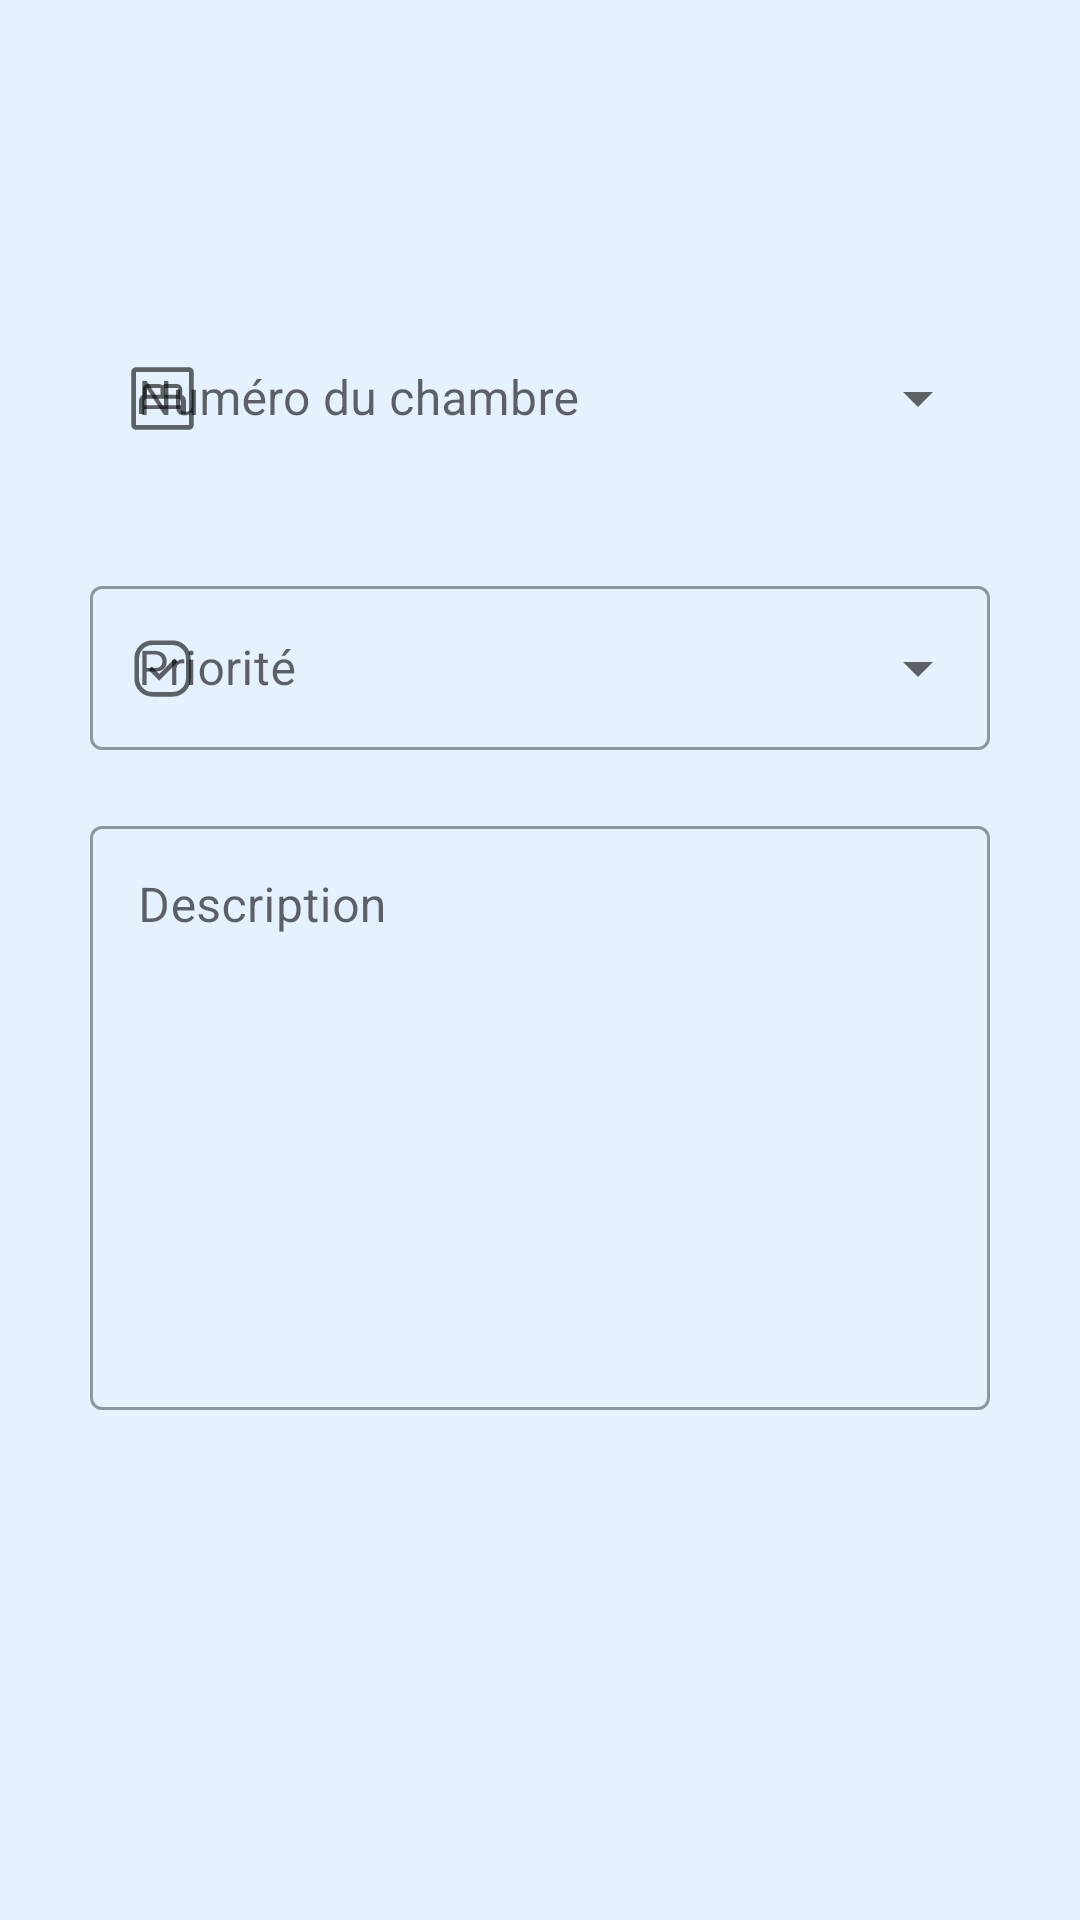

Layout XML and referenced resources for this Android screen:
<!-- AndroidManifest.xml: application theme Theme.GMAO.NoActionBar -->
<!-- res/layout/activity_first_add_reclamation_panne.xml -->
<?xml version="1.0" encoding="utf-8"?>
<androidx.constraintlayout.widget.ConstraintLayout xmlns:android="http://schemas.android.com/apk/res/android"
    xmlns:app="http://schemas.android.com/apk/res-auto"
    xmlns:tools="http://schemas.android.com/tools"
    android:layout_width="match_parent"
    android:layout_height="match_parent"
    android:background="@color/focused"
    tools:context=".Activities.add.addReclamationSurPanne.FirstAddReclamationPanne">


    <com.google.android.material.button.MaterialButton
        android:id="@+id/back"
        style="@style/Widget.MaterialComponents.Button.TextButton"
        android:layout_width="40dp"
        android:layout_height="40dp"
        android:layout_marginTop="30dp"
        android:layout_marginStart="30dp"
        app:layout_constraintStart_toStartOf="parent"
        app:icon="@drawable/ic_back"
        android:background="@color/focused"
        app:layout_constraintTop_toTopOf="parent" />

    <com.google.android.material.textfield.TextInputLayout
        android:id="@+id/number_text_input"
        style="@style/Widget.MaterialComponents.TextInputLayout.OutlinedBox.ExposedDropdownMenu"
        android:layout_marginTop="100dp"
        app:layout_constraintEnd_toEndOf="parent"
        app:layout_constraintStart_toStartOf="parent"
        app:layout_constraintTop_toTopOf="parent"
        android:layout_height="60dp"
        android:layout_width="300dp"
        android:background="@color/focused"
        android:hint="@string/num_ro_du_chambre"
        app:startIconDrawable="@drawable/ic_bedroom"
        app:boxStrokeErrorColor="@color/error"
        >

        <AutoCompleteTextView
            android:id="@+id/chambre_auto_complete"
            android:layout_width="match_parent"
            android:layout_height="match_parent"
            android:background="@color/focused"
            android:inputType="none" />

    </com.google.android.material.textfield.TextInputLayout>

    <com.google.android.material.textfield.TextInputLayout
        android:id="@+id/priority_text_input"
        style="@style/Widget.MaterialComponents.TextInputLayout.OutlinedBox.ExposedDropdownMenu"
        android:layout_marginTop="190dp"
        app:layout_constraintEnd_toEndOf="parent"
        app:layout_constraintStart_toStartOf="parent"
        app:layout_constraintTop_toTopOf="parent"
        android:layout_height="60dp"
        android:layout_width="300dp"
        android:hint="@string/priorit"
        app:startIconDrawable="@drawable/ic_priority"
        >

        <AutoCompleteTextView
            android:id="@+id/priority_auto_complete"
            android:layout_width="match_parent"
            android:layout_height="match_parent"
            android:inputType="none"

            />

    </com.google.android.material.textfield.TextInputLayout>


    <com.google.android.material.textfield.TextInputLayout
        android:id="@+id/description_text_input"
        style="@style/Widget.MaterialComponents.TextInputLayout.OutlinedBox"
        android:layout_marginTop="270dp"
        app:layout_constraintEnd_toEndOf="parent"
        app:layout_constraintStart_toStartOf="parent"
        app:layout_constraintTop_toTopOf="parent"
        android:layout_height="200dp"
        android:layout_width="300dp"
        android:hint="@string/description"
        >

        <com.google.android.material.textfield.TextInputEditText
            android:id="@+id/description"
            android:layout_width="match_parent"
            android:layout_height="match_parent"
            android:gravity="left"
            />

    </com.google.android.material.textfield.TextInputLayout>

    <com.google.android.material.button.MaterialButton
        android:id="@+id/first_next"
        style="@style/Widget.MaterialComponents.Button.TextButton"
        android:layout_width="140dp"
        android:layout_height="60dp"
        android:layout_marginTop="700dp"
        android:layout_marginEnd="30dp"
        android:text="@string/suivant"
        app:layout_constraintEnd_toEndOf="parent"
        app:icon="@drawable/ic_navigate_next"
        app:iconGravity="end"
        app:layout_constraintTop_toTopOf="parent" />

</androidx.constraintlayout.widget.ConstraintLayout>
<!-- resources referenced by this layout -->
<resources>
  <color name="error">#FF0000</color>
  <color name="focused">#E5F1FF</color>
  <!-- drawable ic_bedroom (drawable) -->
  <vector xmlns:android="http://schemas.android.com/apk/res/android"
      android:width="25dp"
      android:height="25dp"
      android:viewportWidth="48"
      android:viewportHeight="48">
    <path
        android:fillColor="#FF000000"
        android:pathData="M9,33.9H12.2V30.75H35.8V33.9H39V25.1Q39,24.2 38.325,23.175Q37.65,22.15 36.6,21.6V18.2Q36.6,16.6 35.675,15.675Q34.75,14.75 33.15,14.75H26.35Q25.55,14.75 24.95,15Q24.35,15.25 23.95,15.75Q23.55,15.25 22.95,15Q22.35,14.75 21.55,14.75H14.85Q13.25,14.75 12.325,15.675Q11.4,16.6 11.4,18.2V21.6Q10.35,22.15 9.675,23.175Q9,24.2 9,25.1ZM25.25,21.65V17.25Q25.25,17.25 25.25,17.25Q25.25,17.25 25.25,17.25H34.1Q34.1,17.25 34.1,17.25Q34.1,17.25 34.1,17.25V21.65ZM13.9,21.65V17.25Q13.9,17.25 13.9,17.25Q13.9,17.25 13.9,17.25H22.75Q22.75,17.25 22.75,17.25Q22.75,17.25 22.75,17.25V21.65ZM12.2,28.25V26.15Q12.2,25.2 12.725,24.675Q13.25,24.15 14.2,24.15H33.8Q34.75,24.15 35.275,24.675Q35.8,25.2 35.8,26.15V28.25ZM7,44Q5.8,44 4.9,43.1Q4,42.2 4,41V7Q4,5.8 4.9,4.9Q5.8,4 7,4H41Q42.2,4 43.1,4.9Q44,5.8 44,7V41Q44,42.2 43.1,43.1Q42.2,44 41,44ZM7,41H41Q41,41 41,41Q41,41 41,41V7Q41,7 41,7Q41,7 41,7H7Q7,7 7,7Q7,7 7,7V41Q7,41 7,41Q7,41 7,41ZM7,41Q7,41 7,41Q7,41 7,41V7Q7,7 7,7Q7,7 7,7Q7,7 7,7Q7,7 7,7V41Q7,41 7,41Q7,41 7,41Z"/>
  </vector>
  <!-- drawable ic_navigate_next (drawable) -->
  <vector android:autoMirrored="true" android:height="24dp"
      android:tint="#000000" android:viewportHeight="24"
      android:viewportWidth="24" android:width="24dp" xmlns:android="http://schemas.android.com/apk/res/android">
      <path android:fillColor="@android:color/white" android:pathData="M10.02,6L8.61,7.41 13.19,12l-4.58,4.59L10.02,18l6,-6 -6,-6z"/>
  </vector>
  <!-- drawable ic_priority (drawable) -->
  <vector xmlns:android="http://schemas.android.com/apk/res/android"
      android:width="25dp"
      android:height="25dp"
      android:viewportWidth="48"
      android:viewportHeight="48">
    <path
        android:fillColor="#FF000000"
        android:pathData="M17.55,42Q12.75,42 9.375,38.625Q6,35.25 6,30.45V17.55Q6,12.75 9.375,9.375Q12.75,6 17.55,6H30.45Q35.25,6 38.625,9.375Q42,12.75 42,17.55V30.45Q42,35.25 38.625,38.625Q35.25,42 30.45,42ZM21.95,31.75 L33.95,19.75 31.8,17.6 21.95,27.45 17.1,22.6 14.95,24.75ZM17.55,39H30.45Q34,39 36.5,36.5Q39,34 39,30.45V17.55Q39,14 36.5,11.5Q34,9 30.45,9H17.55Q14,9 11.5,11.5Q9,14 9,17.55V30.45Q9,34 11.5,36.5Q14,39 17.55,39ZM24,24Q24,24 24,24Q24,24 24,24Q24,24 24,24Q24,24 24,24Q24,24 24,24Q24,24 24,24Q24,24 24,24Q24,24 24,24Z"/>
  </vector>
  <string name="description">Description</string>
  <string name="num_ro_du_chambre">Numéro du chambre</string>
  <string name="priorit">Priorité</string>
  <string name="suivant">Suivant</string>
  <style name="Theme.GMAO.NoActionBar">
          <item name="windowActionBar">false</item>
          <item name="windowNoTitle">true</item>
      </style>
</resources>
